Run: headless pygame with SDL's dummy video driver; simulated clock (each Clock.tick advances the game by its frame time, no real sleeping); random seed 0; keys injected as events and as key.get_pressed() state; no mouse input.
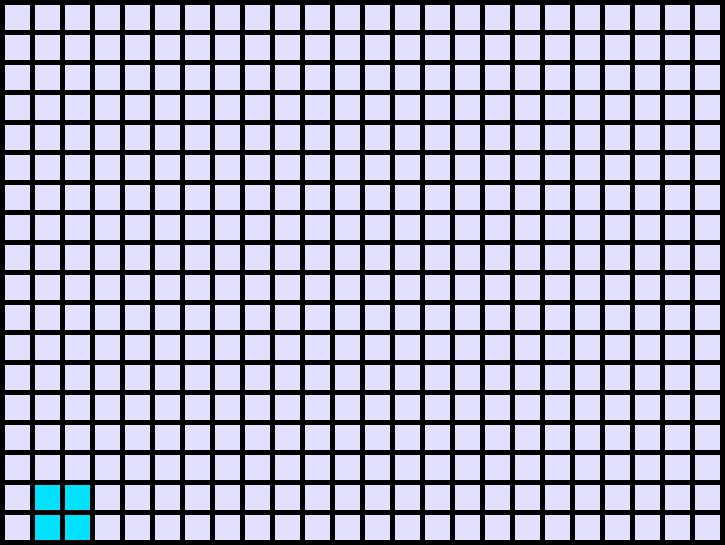
Frame 1 of 4 · flips 1–60 · no input
Frame 2 of 4 · flips 61–180 · tapped SPACE, RETURN · held RIGHT (→), D · screen unchanged from frame 1, image omitted
Frame 3 of 4 · flips 181–300 · held DOWN (↓), S · screen unchanged from frame 2, image omitted
Frame 4 of 4 · flips 301–420 · held LEFT (←), A, UP (↑), W · screen unchanged from frame 3, image omitted

The pygame program that drew these frames:

import pygame
import random
from random import randint
# how to display a window?
# how to display a pixel and how to change its colour?
width, height = 725, 545
size = (width, height)
width1, height2 = (720/3), (540/3)

screen = pygame.display.set_mode(size) #dlaczego tu sa dwa nawiasy lol
background_colour = (0, 0, 0)
running = True
pixel_ar = []
screen.fill(background_colour)
step = 30
change = []

for row in range(5, (height - 5), step):
    line = []
    change_line = []
    for column in range(5, (width - 5), step):
        # line.append(randint(0, 1))
        line.append(0)
        change_line.append(0)

    pixel_ar.append(line)
    change.append(change_line)

# pixel_ar[5][5] = 1
# pixel_ar[6][5] = 1
# pixel_ar[7][5] = 1
# pixel_ar[6][6] = 1
# pixel_ar[6][7] = 1
pixel_ar[5][15] = 1
pixel_ar[6][14] = 1
pixel_ar[6][13] = 1
pixel_ar[5][13] = 1
pixel_ar[4][13] = 1
# change[5][15] = 1
# change[6][14] = 1
# change[6][13] = 1
# change[5][13] = 1
# change[4][13] = 1

pygame.init()
for (i, row) in enumerate(pixel_ar):
    for (j, cell) in enumerate(row):
        if pixel_ar[i][j] == 0:
            pygame.draw.rect(screen, (225, 225, 255), ((step * j + 5), (step * i + 5), (step-5), (step-5)))
            # print(pygame.time.get_ticks() + 1)
        else:
            # print((step * j + 5), (step * i + 5), (step-5), (step-5))
            pygame.draw.rect(screen, (0, 225, 255), ((step * j + 5), (step * i + 5), (step-5), (step-5)))


pygame.display.flip()
pygame.display.set_caption('moje okienko')

while running:
    for event in pygame.event.get():
        if event.type == pygame.QUIT:
            # if pygame.time.get_ticks() % 100 == 0:
            #     for i in range(len(pixel_ar) - 1 ):
            #         for j in range(len(pixel_ar[i]) - 1):
            #             if pixel_ar[i][j] == 0 and (pixel_ar[i+1][j] + pixel_ar[i - 1][j]
            #             + pixel_ar[i][j + 1] + pixel_ar[i][j - 1]) == 3 :
            #                 pixel_ar[i][j] = 1
            #                 pygame.draw.rect(screen, (0, 225, 255), ((step * j + 5), (step * i + 5), (step-5),(step-5)))
            #
            #
            #
            #                     # pygame.draw.rect(screen, (225, 225, 255), ((step * j + 5), (step * i + 5), (step-5),(step-5)))
            #
            #             else :
            #                 pygame.draw.rect(screen, (0, 225, 255), ((step * j + 5), (step * i + 5), (step-5),(step-5)))
            running = False
    if pygame.time.get_ticks() % 500 == 0:
        # print(pixel_ar)
        # print(len(pixel_ar[0]))
        # for i in range(1, len(pixel_ar) - 1):
        #     for j in range(1, len(pixel_ar[i]) - 1):
        for (i, row) in enumerate(pixel_ar):
            for (j, cell) in enumerate(row):

                # if i == 0:
                #     if j == 0:
                #         neighbours = pixel_ar[i+1][j] + pixel_ar[i][j + 1]
                #     else:
                #     neighbours = pixel_ar[i+1][j] + pixel_ar[i][j + 1] + pixel_ar[i][j - 1]
                # if
                # print("e")
                # print("%d, %d", i, j)
                # print("ELO", i, j)

                bottom = pixel_ar[i + 1][j] if len(pixel_ar) > i+1 else 0
                top = pixel_ar[i - 1][j] if i > 0 else 0
                right = row[j + 1] if len(row) > j+1 else 0
                left = row[j - 1] if j > 0 else 0
                bottom_right = pixel_ar[i + 1][j + 1] if (len(pixel_ar) > i+1 and len(row) > j+1) else 0
                bottom_left = pixel_ar[i + 1][j - 1] if (len(pixel_ar) > i+1 and j > 0) else 0
                top_right = pixel_ar[i - 1][j + 1] if (i > 0 and len(row) > j+1) else 0
                top_left = pixel_ar[i - 1][j - 1] if (i > 0 and j > 0) else 0

                neighbours = bottom + top + right + left + bottom_right + bottom_left + top_left + top_right

                if neighbours > 0:
                    # print(bottom, top, right, left)
                    print(i, j, neighbours)

                if cell == 0 and neighbours == 3:
                    change[i][j] = 1;
                    # pixel_ar[i][j] = 1
                    # pygame.draw.rect(screen, (255, 0, 255), ((step * j + 5), (step * i + 5), (step-5),(step-5)))
                        # pygame.draw.rect(screen, (225, 225, 255), ((step * j + 5), (step * i + 5), (step-5),(step-5)))

                elif cell == 1 and (neighbours == 1 or neighbours == 0 or neighbours == 4):
                    change[i][j] = 0

                else:
                    if cell > 0:
                        print("ZOSTAJE", cell)
                    change[i][j] = cell

                    # pixel_ar[i][j] = 0
                    # pygame.draw.rect(screen, (255, 255, 255), ((step * j + 5), (step * i + 5), (step-5),(step-5)))

        for (i, row) in enumerate(pixel_ar):
            for (j, cell) in enumerate(row):
                pixel_ar[i][j] = change[i][j]
                # change[i][j] = 0

        for (i, row) in enumerate(pixel_ar):
            for (j, cell) in enumerate(row):
                if cell == 0:
                    pygame.draw.rect(screen, (225, 225, 255), ((step * j + 5), (step * i + 5), (step-5),(step-5)))
                    # print(pygame.time.get_ticks() + 1)
                else:
                    pygame.draw.rect(screen, (0, 225, 255), ((step * j + 5), (step * i + 5), (step-5),(step-5)))


        pygame.display.update()
